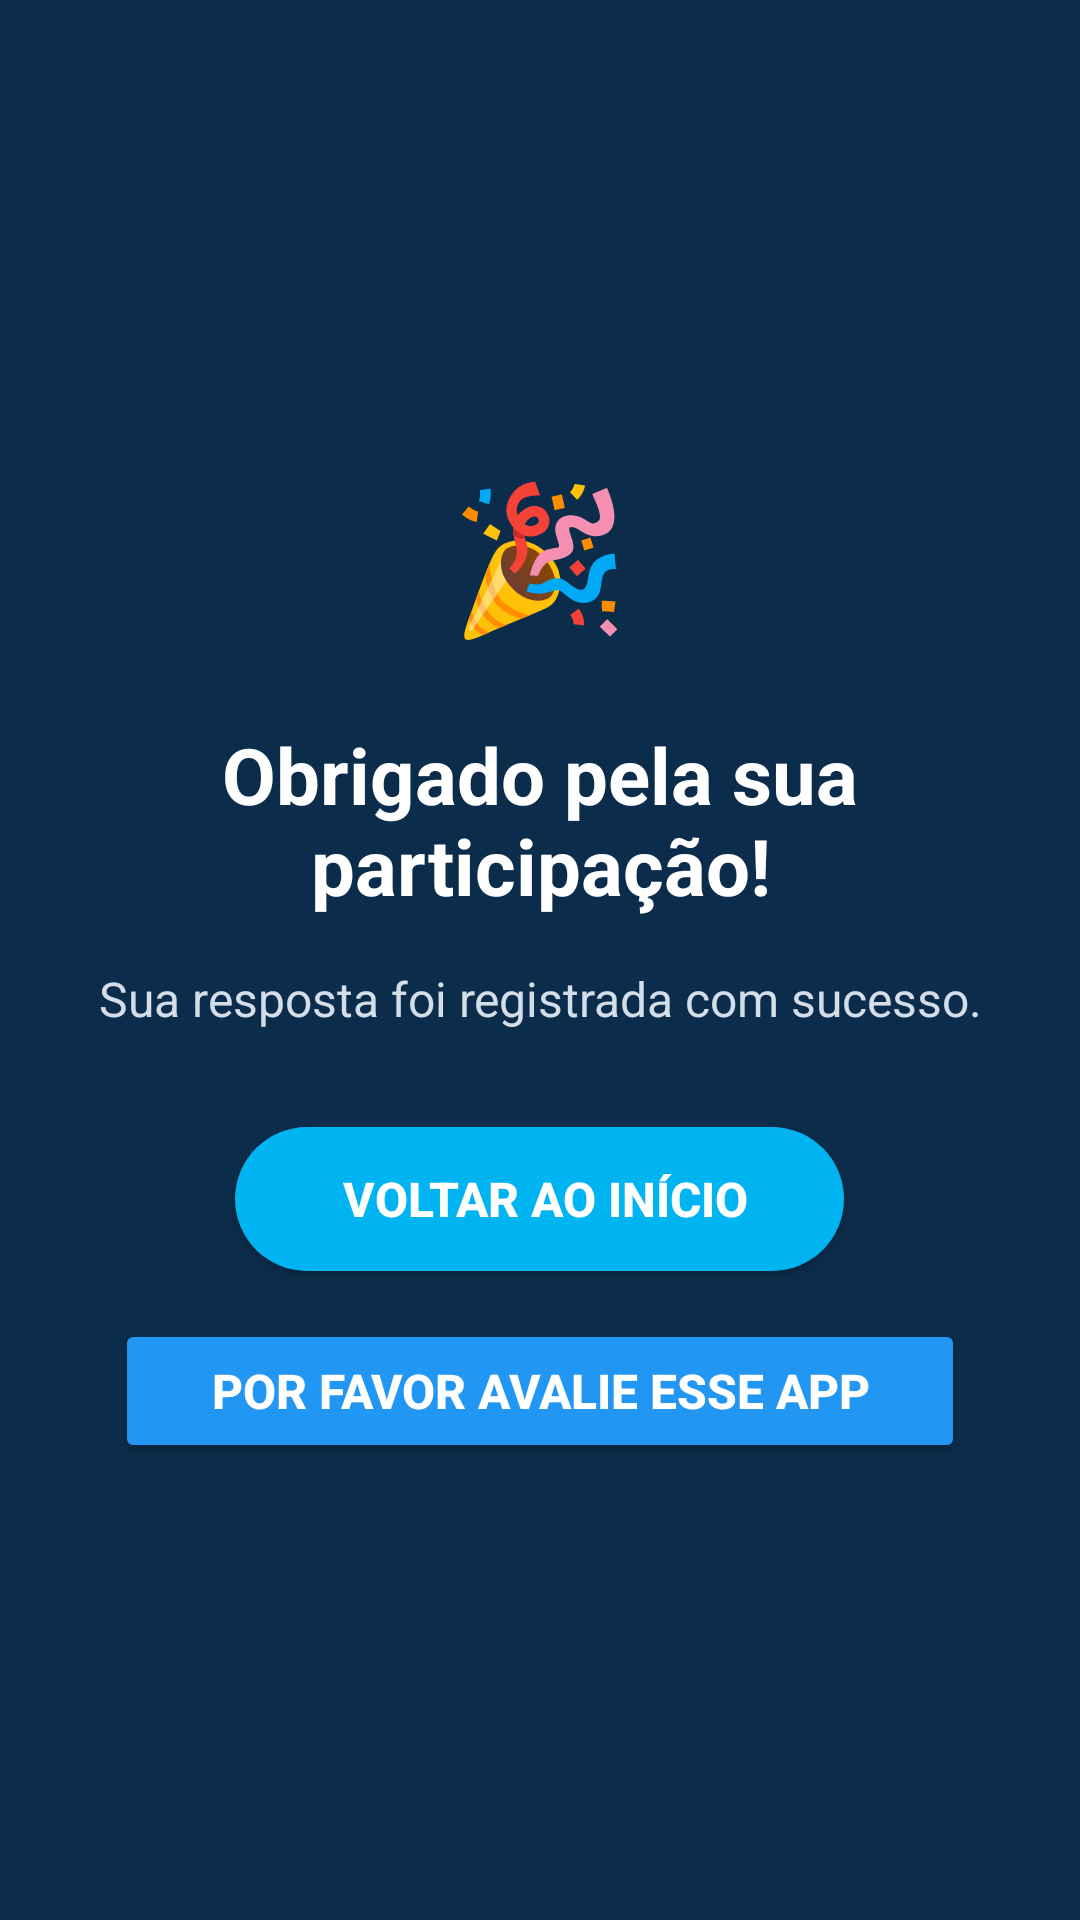

Android layout source for this screen:
<!-- AndroidManifest.xml: application theme Theme.AppLogicando -->
<!-- res/layout/activity_obrigado.xml -->
<?xml version="1.0" encoding="utf-8"?>
<RelativeLayout xmlns:android="http://schemas.android.com/apk/res/android"
    android:layout_width="match_parent"
    android:layout_height="match_parent"
    android:background="#0B2C4B"
    android:padding="32dp">

    <LinearLayout
        android:layout_width="match_parent"
        android:layout_height="wrap_content"
        android:orientation="vertical"
        android:gravity="center"
        android:layout_centerInParent="true">

        
        <TextView
            android:layout_width="wrap_content"
            android:layout_height="wrap_content"
            android:text="🎉"
            android:textSize="48sp"
            android:layout_marginBottom="24dp"
            android:contentDescription="Emoji de comemoração" />

        
        <TextView
            android:layout_width="wrap_content"
            android:layout_height="wrap_content"
            android:text="Obrigado pela sua participação!"
            android:textSize="26sp"
            android:textStyle="bold"
            android:textColor="#FFFFFF"
            android:gravity="center"
            android:layout_marginBottom="16dp" />

        
        <TextView
            android:layout_width="wrap_content"
            android:layout_height="wrap_content"
            android:text="Sua resposta foi registrada com sucesso."
            android:textSize="16sp"
            android:textColor="#D3DEE9"
            android:gravity="center"
            android:layout_marginBottom="32dp" />

        
        <Button
            android:id="@+id/btnVoltarInicio"
            android:layout_width="wrap_content"
            android:layout_height="wrap_content"
            android:text=" Voltar ao Início"
            android:textSize="16sp"
            android:textStyle="bold"
            android:background="@drawable/bg_botao_arredondado"
            android:textColor="#FFFFFF"
            android:paddingLeft="32dp"
            android:paddingRight="32dp"
            android:paddingTop="12dp"
            android:paddingBottom="12dp"
            android:elevation="6dp"
            android:layout_marginBottom="16dp"
            android:contentDescription="Botão para voltar à tela inicial" />

        
        <Button
            android:id="@+id/btnFeedbackApp"
            android:layout_width="wrap_content"
            android:layout_height="wrap_content"
            android:text="Por favor Avalie esse APP"
            android:textSize="16sp"
            android:textStyle="bold"
            android:backgroundTint="#2196F3"
            android:textColor="#FFFFFF"
            android:paddingLeft="32dp"
            android:paddingRight="32dp"
            android:paddingTop="12dp"
            android:paddingBottom="12dp"
            android:elevation="6dp"
            android:contentDescription="Botão para avaliar o aplicativo" />
    </LinearLayout>
</RelativeLayout>
<!-- resources referenced by this layout -->
<resources>
  <!-- drawable bg_botao_arredondado (drawable) -->
  <shape xmlns:android="http://schemas.android.com/apk/res/android">
      <solid android:color="#00B4F1" /> 
      <corners android:radius="50dp" />
  </shape>
  <style name="Theme.AppLogicando" parent="Base.Theme.AppLogicando" />
  <style name="Base.Theme.AppLogicando" parent="Theme.Material3.DayNight.NoActionBar">
          
          <item name="buttonStyle">@style/Widget.AppCompat.Button</item>
          <item name="materialButtonStyle">@style/Widget.AppCompat.Button</item>
  
          
          <item name="android:statusBarColor">#0B2C4B</item>
          <item name="android:navigationBarColor">#0B2C4B</item>
  
          
          <item name="android:windowLightStatusBar">false</item>
      </style>
</resources>
